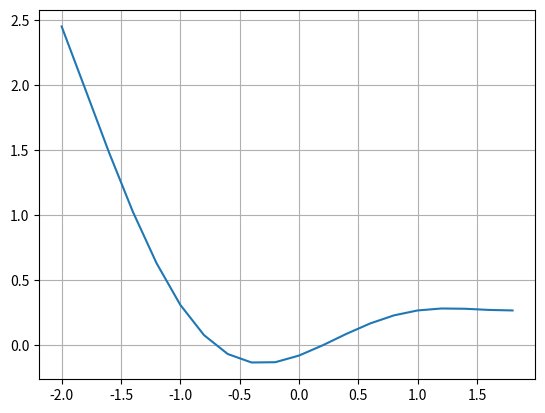

Python code for this plot:
"""

Построить таблицу значений функции f(x) на отрезке [-2;2] с шагом 0.2.
Выписать отрезки, на которых функция меняет знак.

"""

from numpy import cos, round, array, arange
from scipy.optimize import fsolve, newton
from matplotlib.pyplot import show, plot, grid


def fun(x: float) -> float:
    """
    Given value function
    """
    return (0.2*((x-0.7)**2)) - (cos(2*x+1)/(x+3))


def output_data(step: float, start: int, end: int) -> list:
    """
    Output data - table with values x and y for function
    """
    xs = [round(x, 5) for x in arange(start, end, step)]
    ys = [round(fun(x), 3) for x in xs]
    result = array([xs, ys])
    return result


def search_route_fsolve() -> tuple:
    """
    Searching route function by fsolve
    """
    return fsolve(fun, [-2, 4])


def search_route_method_newton() -> tuple:
    """
    Searching route function by method newton
    """
    return newton(fun, [-2, 2])


def search_route_method_dichotomy() -> tuple:
    """
    Searching route function by method dichotomy
    """
    return fsolve(fun, -1.4), fsolve(fun, 0.8)


def show_fun_graphic(data) -> None:
    """
    Show function on graphic
    """
    plot(*data)
    grid(True)
    show()


if __name__ == '__main__':
    print(output_data(0.2, -2, 2))
    print(search_route_fsolve())
    print(search_route_method_newton())
    print(*search_route_method_dichotomy())
    show_fun_graphic(output_data(0.2, -2, 2))
